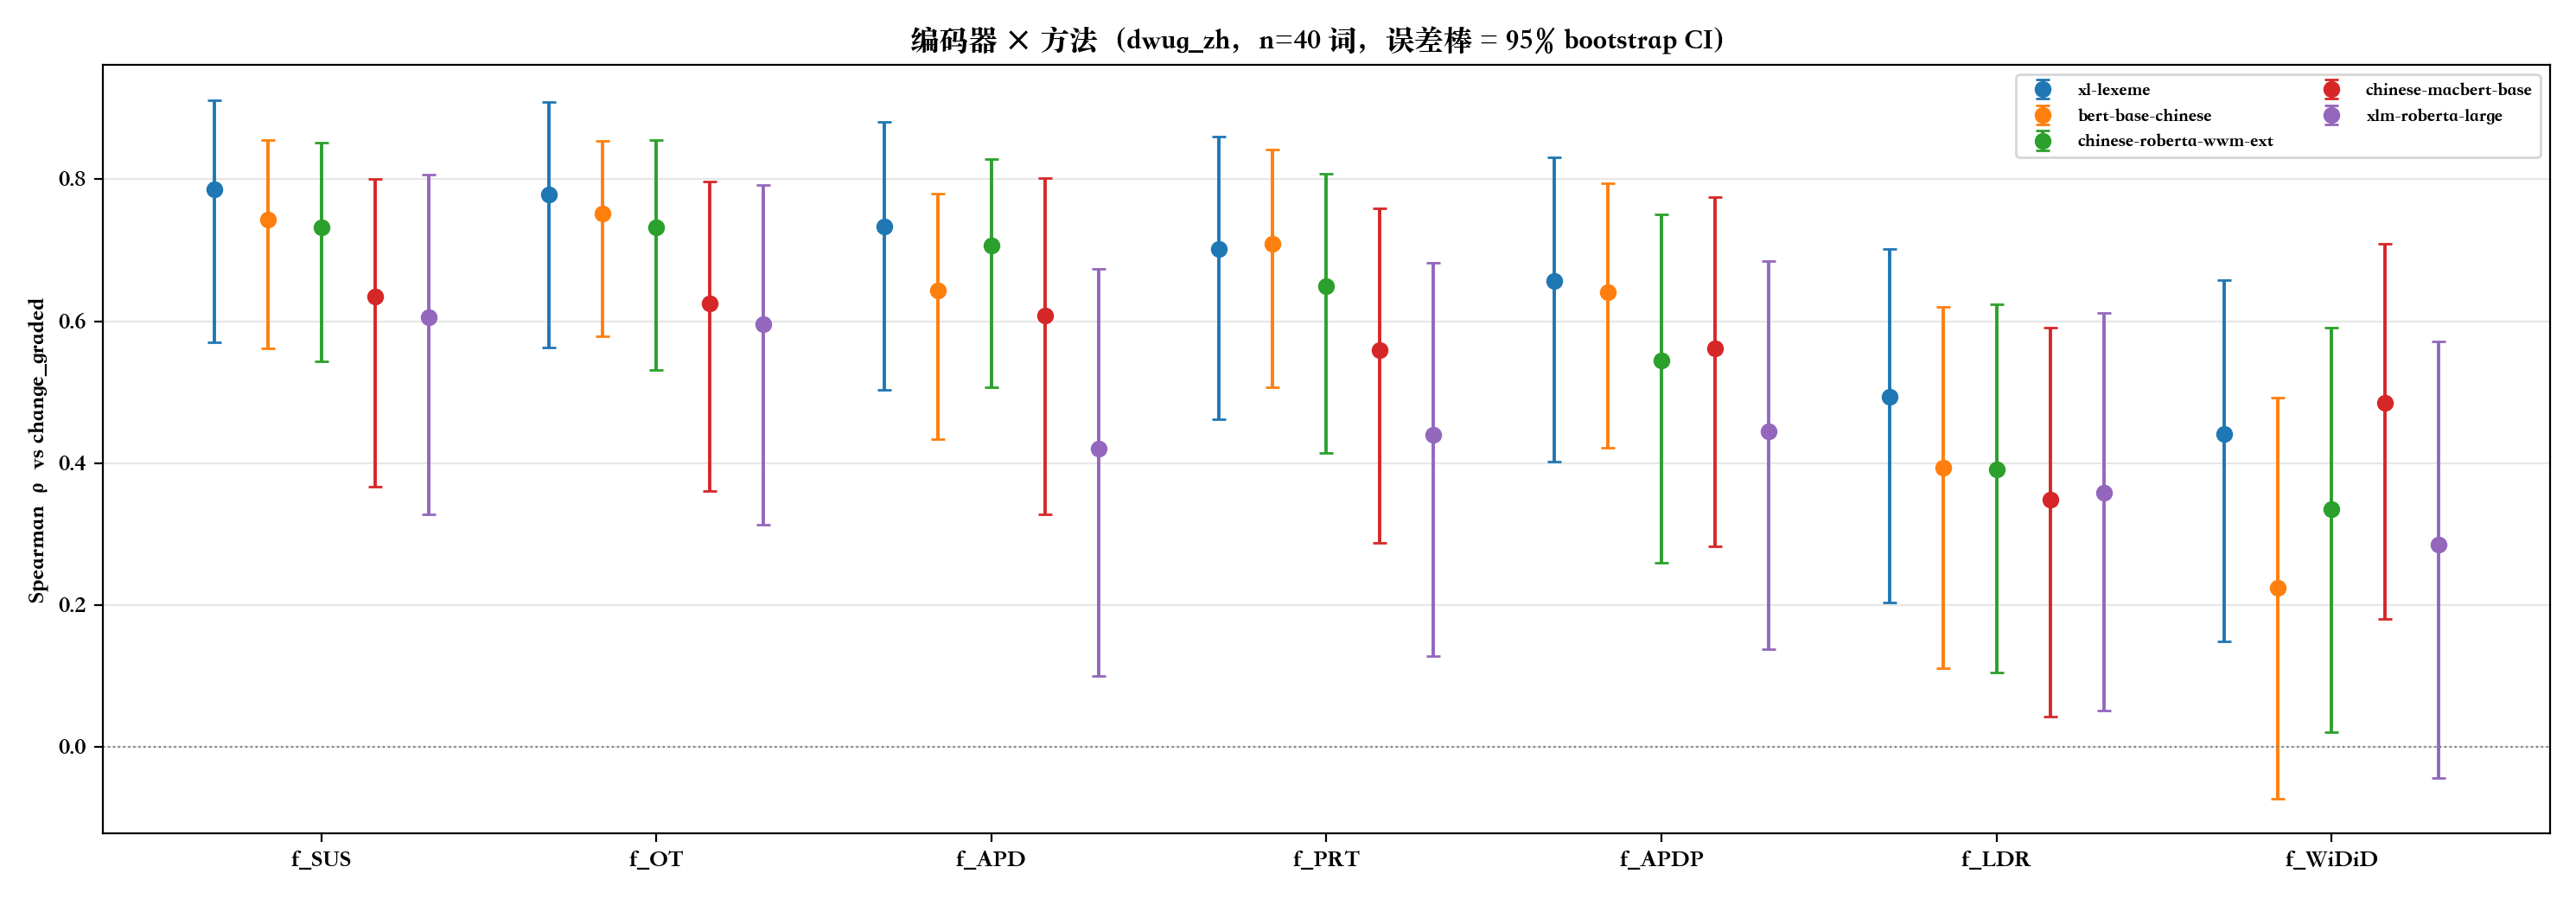

The data file committed next to this chart (first rows):
encoder, method, param, cv_mean, point, ci_lo, ci_hi, ci_width, d_method, d_method_lo, d_method_hi, d_method_verdict, d_encoder, d_encoder_lo, d_encoder_hi, d_encoder_verdict
xl-lexeme, f_SUS, 1000, 0.7524, 0.7859, 0.5707, 0.9116, 0.3409, , , , 基准, , , , 基准
xl-lexeme, f_OT, N/A, 0.752, 0.7787, 0.5635, 0.9084, 0.3449, -0.0072, -0.0412, 0.0187, 区分不开, , , , 基准
xl-lexeme, f_APD, N/A, 0.7203, 0.7337, 0.5033, 0.8803, 0.377, -0.0522, -0.1329, 0.0192, 区分不开, , , , 基准
xl-lexeme, f_PRT, N/A, 0.6665, 0.7018, 0.4623, 0.8603, 0.398, -0.0841, -0.1927, -0.0133, 显著更差, , , , 基准
xl-lexeme, f_APDP, 0.9, 0.6131, 0.657, 0.4016, 0.8306, 0.429, -0.1289, -0.2669, -0.0105, 显著更差, , , , 基准
xl-lexeme, f_LDR, N/A, 0.4548, 0.494, 0.2041, 0.7015, 0.4974, -0.2919, -0.5397, -0.066, 显著更差, , , , 基准
xl-lexeme, f_WiDiD, 0.9, 0.3655, 0.4412, 0.1485, 0.6582, 0.5097, -0.3447, -0.619, -0.0889, 显著更差, , , , 基准
bert-base-chinese, f_SUS, 100, 0.7142, 0.7431, 0.5622, 0.8549, 0.2927, , , , 基准, -0.0428, -0.1866, 0.1281, 区分不开
bert-base-chinese, f_OT, N/A, 0.7175, 0.7515, 0.5794, 0.8544, 0.275, 0.0084, -0.0113, 0.0493, 区分不开, -0.0272, -0.171, 0.143, 区分不开
bert-base-chinese, f_APD, N/A, 0.6194, 0.6429, 0.4335, 0.7792, 0.3457, -0.1002, -0.2033, -0.0119, 显著更差, -0.0908, -0.2438, 0.0607, 区分不开
bert-base-chinese, f_PRT, N/A, 0.6855, 0.7086, 0.507, 0.8421, 0.335, -0.0346, -0.1842, 0.0975, 区分不开, 0.0068, -0.1025, 0.1399, 区分不开
bert-base-chinese, f_APDP, 0.7, 0.5846, 0.6409, 0.4218, 0.7941, 0.3723, -0.1022, -0.2926, 0.1008, 区分不开, -0.0161, -0.2767, 0.2761, 区分不开
bert-base-chinese, f_LDR, N/A, 0.3861, 0.3939, 0.1115, 0.62, 0.5085, -0.3493, -0.626, -0.0869, 显著更差, -0.1001, -0.3555, 0.1368, 区分不开
bert-base-chinese, f_WiDiD, 0.8, 0.1872, 0.2244, -0.073, 0.4918, 0.5648, -0.5187, -0.7728, -0.2682, 显著更差, -0.2168, -0.5538, 0.1107, 区分不开
chinese-roberta-wwm-ext, f_SUS, 1000, 0.6839, 0.7327, 0.5436, 0.8517, 0.3082, , , , 基准, -0.0532, -0.1545, 0.0617, 区分不开
chinese-roberta-wwm-ext, f_OT, N/A, 0.6989, 0.7318, 0.5316, 0.8555, 0.3239, -0.001, -0.0564, 0.0513, 区分不开, -0.047, -0.1362, 0.0444, 区分不开
chinese-roberta-wwm-ext, f_APD, N/A, 0.6638, 0.7073, 0.507, 0.8288, 0.3217, -0.0254, -0.0976, 0.038, 区分不开, -0.0263, -0.1531, 0.101, 区分不开
chinese-roberta-wwm-ext, f_PRT, N/A, 0.6302, 0.6495, 0.4147, 0.8076, 0.3929, -0.0832, -0.2222, 0.0467, 区分不开, -0.0523, -0.1383, 0.0338, 区分不开
chinese-roberta-wwm-ext, f_APDP, 0.8, 0.524, 0.5446, 0.2599, 0.7504, 0.4905, -0.1881, -0.4288, 0.0337, 区分不开, -0.1124, -0.4034, 0.2081, 区分不开
chinese-roberta-wwm-ext, f_LDR, N/A, 0.3868, 0.3913, 0.1051, 0.6242, 0.519, -0.3415, -0.6072, -0.1091, 显著更差, -0.1027, -0.3194, 0.1114, 区分不开
chinese-roberta-wwm-ext, f_WiDiD, 0.7, 0.2425, 0.3357, 0.0214, 0.5915, 0.57, -0.3971, -0.6963, -0.1078, 显著更差, -0.1055, -0.4603, 0.2537, 区分不开
chinese-macbert-base, f_SUS, 200, 0.5864, 0.6348, 0.3663, 0.801, 0.4347, , , , 基准, -0.1511, -0.2916, -0.0423, 显著更差
chinese-macbert-base, f_OT, N/A, 0.6027, 0.6256, 0.3602, 0.7972, 0.437, -0.0092, -0.0386, 0.008, 区分不开, -0.1531, -0.3039, -0.0262, 显著更差
chinese-macbert-base, f_APD, N/A, 0.5992, 0.6084, 0.3276, 0.8023, 0.4747, -0.0263, -0.1466, 0.0817, 区分不开, -0.1252, -0.3056, 0.018, 区分不开
chinese-macbert-base, f_PRT, N/A, 0.574, 0.5594, 0.2874, 0.7585, 0.471, -0.0754, -0.224, 0.0836, 区分不开, -0.1424, -0.2701, -0.0147, 显著更差
chinese-macbert-base, f_APDP, 0.7, 0.5662, 0.5621, 0.2833, 0.775, 0.4917, -0.0727, -0.3369, 0.2244, 区分不开, -0.095, -0.3811, 0.2193, 区分不开
chinese-macbert-base, f_LDR, N/A, 0.366, 0.3488, 0.0428, 0.5904, 0.5476, -0.286, -0.5681, -0.0128, 显著更差, -0.1452, -0.3565, 0.0421, 区分不开
chinese-macbert-base, f_WiDiD, 0.9, 0.4971, 0.4851, 0.1806, 0.7092, 0.5285, -0.1497, -0.4072, 0.09, 区分不开, 0.0439, -0.2756, 0.3716, 区分不开
xlm-roberta-large, f_SUS, 20, 0.6127, 0.6053, 0.328, 0.8065, 0.4785, , , , 基准, -0.1806, -0.386, -0.0059, 显著更差
xlm-roberta-large, f_OT, N/A, 0.594, 0.5956, 0.3128, 0.7921, 0.4793, -0.0097, -0.0458, 0.0257, 区分不开, -0.1832, -0.3842, -0.0094, 显著更差
xlm-roberta-large, f_APD, N/A, 0.4175, 0.4204, 0.1006, 0.6735, 0.5728, -0.1849, -0.3717, -0.0399, 显著更差, -0.3133, -0.5799, -0.0597, 显著更差
xlm-roberta-large, f_PRT, N/A, 0.4331, 0.44, 0.1285, 0.6825, 0.554, -0.1653, -0.4136, 0.075, 区分不开, -0.2618, -0.5117, -0.0426, 显著更差
xlm-roberta-large, f_APDP, 0.8, 0.467, 0.445, 0.138, 0.6847, 0.5467, -0.1603, -0.3716, 0.0285, 区分不开, -0.212, -0.4664, 0.0674, 区分不开
xlm-roberta-large, f_LDR, N/A, 0.3686, 0.3583, 0.0514, 0.6112, 0.5598, -0.2469, -0.5383, 0.0798, 区分不开, -0.1356, -0.4252, 0.1303, 区分不开
xlm-roberta-large, f_WiDiD, 0.5, 0.1899, 0.2858, -0.0438, 0.5719, 0.6157, -0.3195, -0.6307, -0.0199, 显著更差, -0.1554, -0.5625, 0.2537, 区分不开
